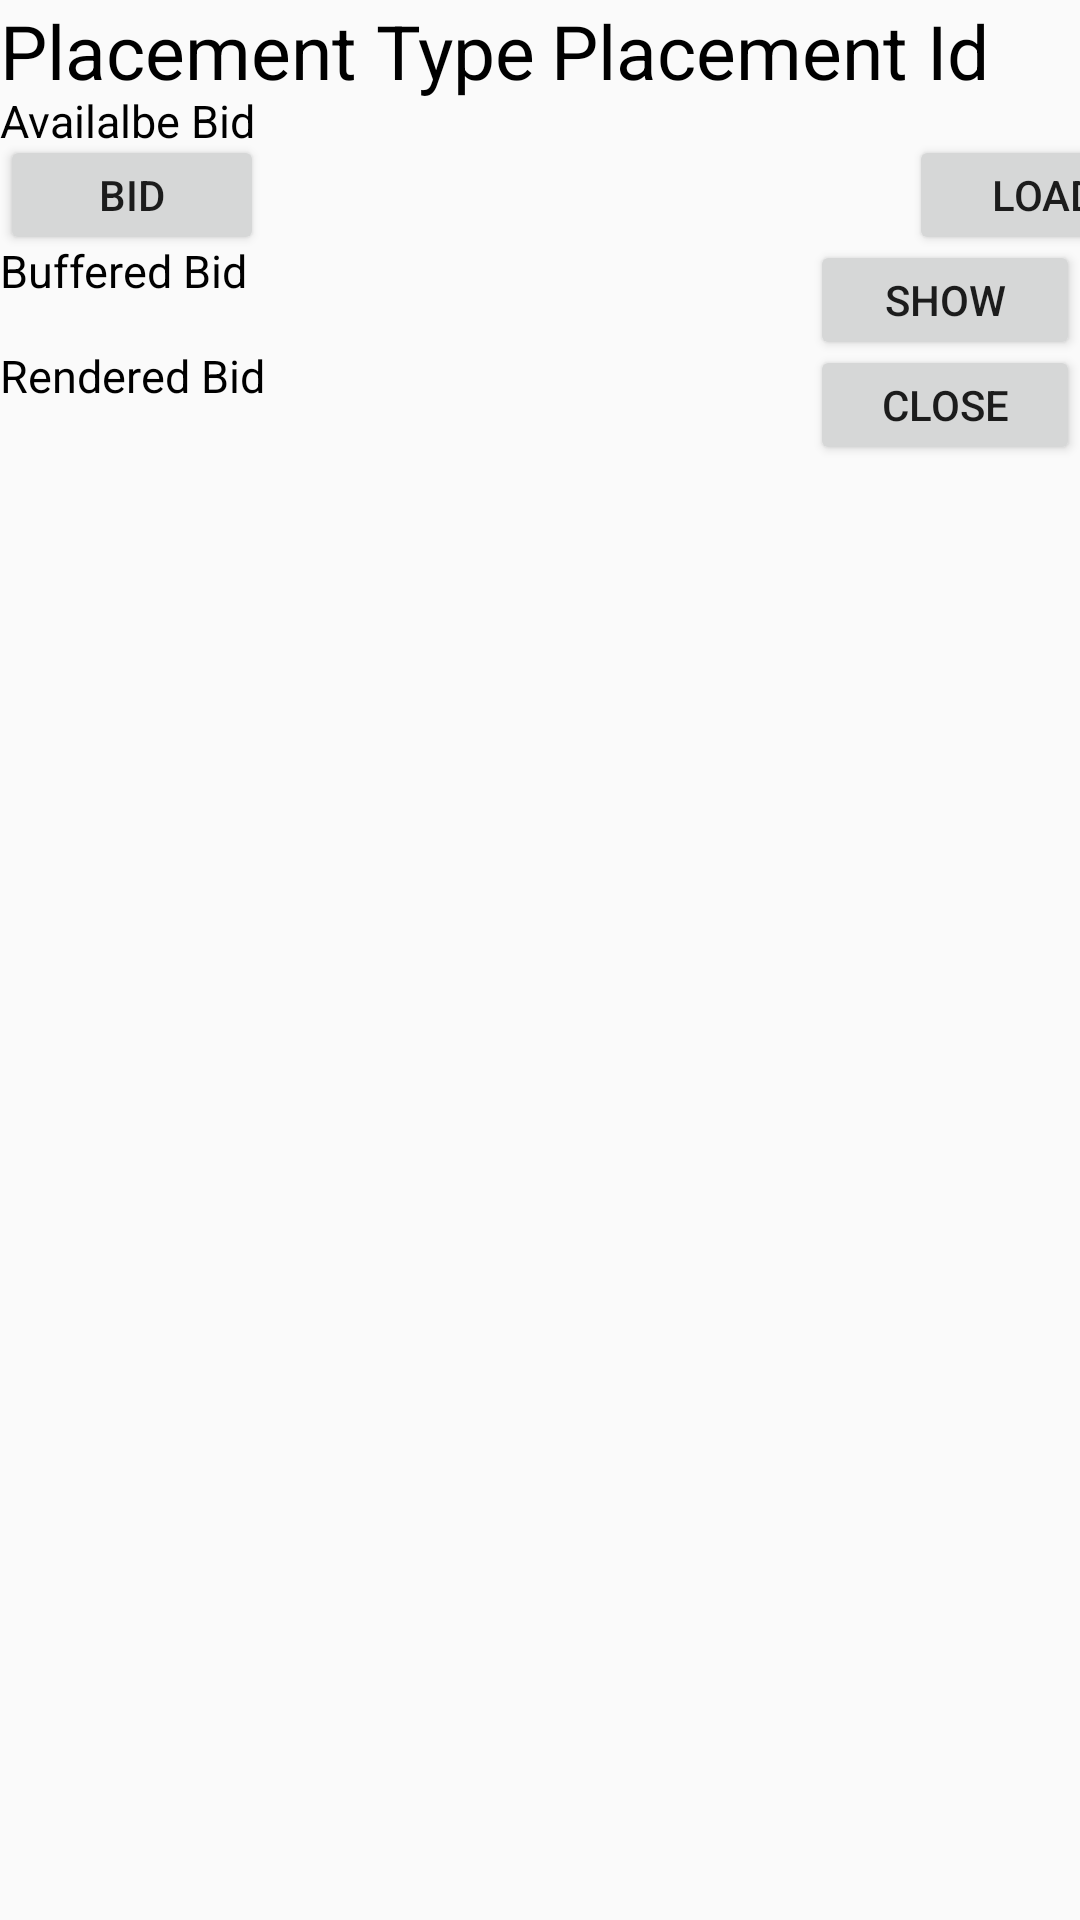

Write the Android layout XML for this screen, with the resource values it uses.
<!-- AndroidManifest.xml: application theme Theme.NeftaTestBed -->
<!-- res/layout/fragment_placement_controller.xml -->
<?xml version="1.0" encoding="utf-8"?>
<FrameLayout xmlns:android="http://schemas.android.com/apk/res/android"
    xmlns:tools="http://schemas.android.com/tools"
    android:layout_width="match_parent"
    android:layout_height="150dp"
    android:layout_marginLeft="10dp"
    android:layout_marginTop="10dp"
    android:layout_marginRight="10dp"
    android:layout_marginBottom="10dp"
    tools:context=".PlacementController">

    

    <LinearLayout
        android:layout_width="match_parent"
        android:layout_height="match_parent"
        android:orientation="horizontal">

        <TextView
            android:id="@+id/type"
            android:layout_width="wrap_content"
            android:layout_height="wrap_content"
            android:height="50dp"
            android:singleLine="true"
            android:text="Placement Type"
            android:textColor="#000000"
            android:textSize="25dp" />

        <TextView
            android:id="@+id/id"
            android:layout_width="wrap_content"
            android:layout_height="wrap_content"
            android:layout_marginStart="5dp"
            android:height="50dp"
            android:singleLine="true"
            android:text="Placement Id"
            android:textColor="#000000"
            android:textSize="25dp" />

    </LinearLayout>

    <TextView
        android:id="@+id/availableBid"
        android:layout_width="match_parent"
        android:layout_height="wrap_content"
        android:text="Availalbe Bid"
        android:textColor="#000000"
        android:textSize="15dp"
        android:translationY="30dp" />

    <LinearLayout
        android:layout_width="match_parent"
        android:layout_height="40dp"
        android:orientation="horizontal"
        android:translationY="45dp">

        <Button
            android:id="@+id/bidButton"
            android:layout_width="wrap_content"
            android:layout_height="wrap_content"
            android:layout_marginEnd="10dp"
            android:text="Bid" />

        <Button
            android:id="@+id/loadButton"
            android:layout_width="90dp"
            android:layout_height="wrap_content"
            android:layout_marginStart="205dp"
            android:text="Load" />

    </LinearLayout>

    <LinearLayout
        android:layout_width="match_parent"
        android:layout_height="40dp"
        android:orientation="horizontal"
        android:translationY="80dp">

        <TextView
            android:id="@+id/bufferedBid"
            android:layout_width="wrap_content"
            android:layout_height="match_parent"
            android:layout_weight="2"
            android:text="Buffered Bid"
            android:textColor="#000000"
            android:textSize="15dp" />

        <Button
            android:id="@+id/showButton"
            android:layout_width="90dp"
            android:layout_height="wrap_content"
            android:text="Show" />

    </LinearLayout>

    <LinearLayout
        android:layout_width="match_parent"
        android:layout_height="40dp"
        android:orientation="horizontal"
        android:translationY="115dp">

        <TextView
            android:id="@+id/renderedBid"
            android:layout_width="wrap_content"
            android:layout_height="match_parent"
            android:layout_weight="2"
            android:singleLine="true"
            android:text="Rendered Bid"
            android:textColor="#000000"
            android:textSize="15dp" />

        <Button
            android:id="@+id/closeButton"
            android:layout_width="90dp"
            android:layout_height="wrap_content"
            android:text="Close" />
    </LinearLayout>

</FrameLayout>
<!-- resources referenced by this layout -->
<resources>
  <style name="Theme.NeftaTestBed" parent="Theme.AppCompat.Light.DarkActionBar">
          
          <item name="colorPrimary">@color/purple_500</item>
          <item name="colorPrimaryVariant">@color/purple_700</item>
          <item name="colorOnPrimary">@color/white</item>
          
          <item name="colorSecondary">@color/teal_200</item>
          <item name="colorSecondaryVariant">@color/teal_700</item>
          <item name="colorOnSecondary">@color/black</item>
      </style>
  <!-- not gathered from this repository: default colours our renderer supplied (Android Studio template values) -->
  <color name="purple_500">#FF6200EE</color>
  <color name="purple_700">#FF3700B3</color>
  <color name="teal_200">#FF03DAC5</color>
  <color name="teal_700">#FF018786</color>
  <color name="black">#FF000000</color>
  <color name="white">#FFFFFFFF</color>
</resources>
